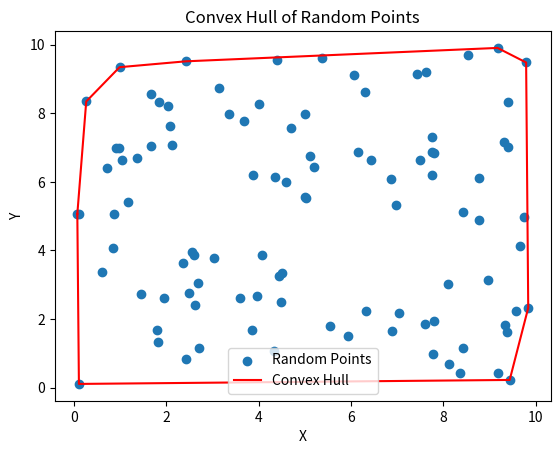

Here is the Python script that generated this plot:
import math
import random
import matplotlib.pyplot as plt


class Point:
    def __init__(self, x, y):
        self.x = x
        self.y = y

    def __repr__(self):
        return f"({self.x}, {self.y})"


def generate_random_points(n, x_range, y_range):
    points = []
    for _ in range(n):
        x = random.uniform(*x_range)
        y = random.uniform(*y_range)
        points.append(Point(x, y))
    return points


def orientation(p, q, r):
    val = (q.y - p.y) * (r.x - q.x) - (q.x - p.x) * (r.y - q.y)
    if val > 0:
        return 1
    elif val < 0:
        return -1
    else:
        return 0


def leftmost_index(points):
    min_idx = 0
    for i in range(1, len(points)):
        if points[i].x < points[min_idx].x:
            min_idx = i
        elif points[i].x == points[min_idx].x:
            if points[i].y < points[min_idx].y:
                min_idx = i
    return min_idx

# Convex - hull gift wrapper 
def convex_hull(points):
    n = len(points)
    if n < 3:
        return []
    l = leftmost_index(points)
    hull = []
    p = l
    while True:
        hull.append(points[p])
        q = (p + 1) % n
        for i in range(n):
            if orientation(points[p], points[i], points[q]) == -1:
                q = i
        p = q
        if p == l:
            break
    return hull


# Generate random points
num_points = 100
x_range = (0, 10)
y_range = (0, 10)
random_points = generate_random_points(num_points, x_range, y_range)



# Calculate convex hull
hull = convex_hull(random_points)



# Plotting the points and the convex hull
def plot_points_and_hull(points, hull):
    x_points = [p.x for p in points]
    y_points = [p.y for p in points]

    hull_points = hull + [
        hull[0]
    ]  # Close the hull by adding the first point at the end
    x_hull = [p.x for p in hull_points]
    y_hull = [p.y for p in hull_points]

    plt.scatter(x_points, y_points, label="Random Points")
    plt.plot(x_hull, y_hull, color="red", label="Convex Hull")

    plt.xlabel("X")
    plt.ylabel("Y")
    plt.legend()
    plt.title("Convex Hull of Random Points")
    plt.show()


plot_points_and_hull(random_points, hull)
